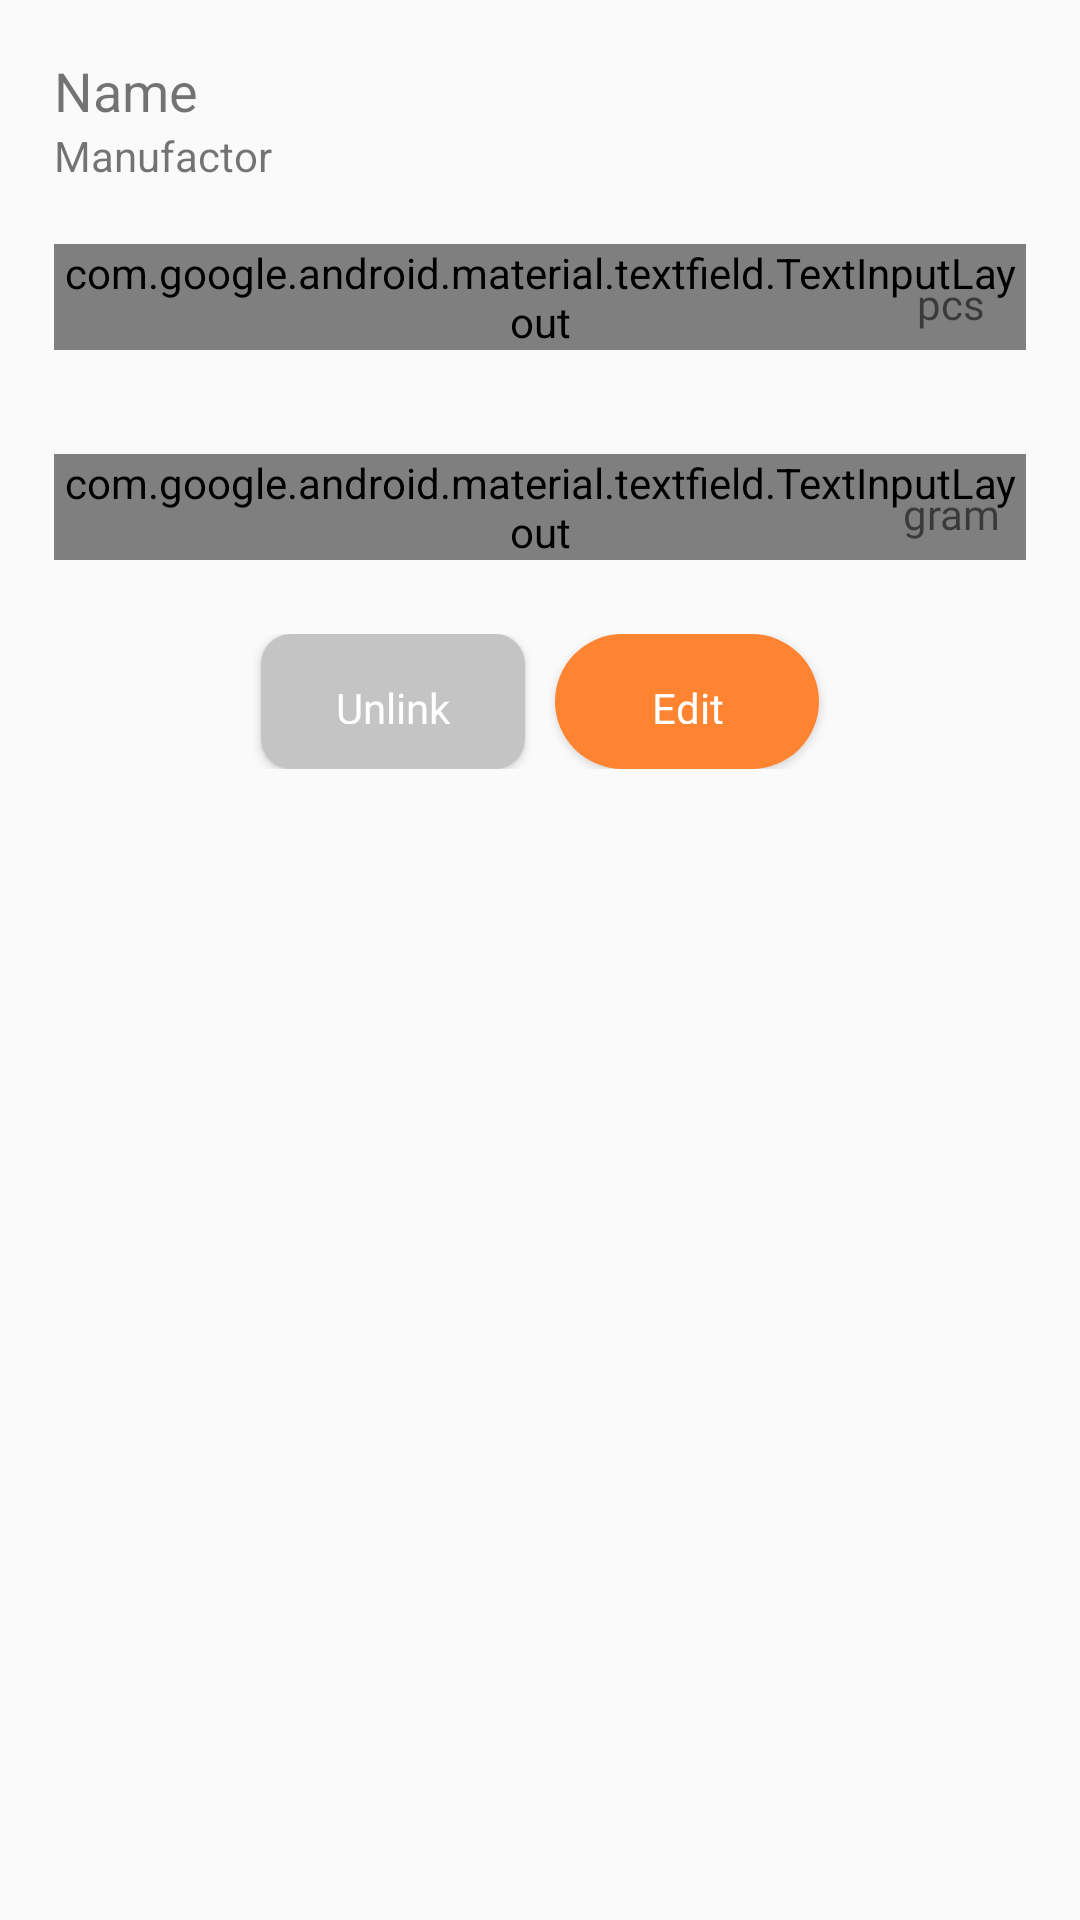

Write the Android layout XML for this screen, with the resource values it uses.
<!-- AndroidManifest.xml: application theme AppTheme -->
<!-- res/layout/fragment_home_edit_or_delete.xml -->
<?xml version="1.0" encoding="utf-8"?>
<ScrollView
    xmlns:android="http://schemas.android.com/apk/res/android"
    xmlns:app="http://schemas.android.com/apk/res-auto"
    xmlns:tools="http://schemas.android.com/tools"
    android:layout_width="match_parent"
    android:layout_height="match_parent"
    android:fitsSystemWindows="true">

    <LinearLayout xmlns:android="http://schemas.android.com/apk/res/android"
        android:orientation="vertical"
        android:layout_width="match_parent"
        android:layout_height="match_parent"
        android:layout_marginTop="18dp"
        android:layout_marginRight="18dp"
        android:layout_marginBottom="18dp"
        android:layout_marginLeft="18dp">

        
        <TextView
            android:id="@+id/textViewViewFoodName"
            android:layout_width="match_parent"
            android:layout_height="wrap_content"
            android:text="@string/name"
            android:textSize="18sp" />

        <TextView
            android:id="@+id/textViewViewFoodManufactorName"
            android:layout_width="match_parent"
            android:layout_height="wrap_content"
            android:text="@string/manufactor" />
        

        
        <TableLayout
            android:layout_width="match_parent"
            android:layout_height="match_parent">

            <LinearLayout
                android:layout_width="match_parent"
                android:layout_height="wrap_content"
                android:layout_gravity="center_horizontal"
                android:layout_marginTop="10dp"
                android:orientation="vertical">


                <RelativeLayout
                    android:layout_width="match_parent"
                    android:layout_height="match_parent">

                    <com.google.android.material.textfield.TextInputLayout
                        style="@style/Widget.MaterialComponents.TextInputLayout.OutlinedBox"
                        android:id="@+id/textViewPortionSizeA"
                        android:layout_width="match_parent"
                        android:layout_height="wrap_content"
                        android:layout_marginTop="10dp"
                        android:hint="Portion size"
                        android:textColorHint="@color/captionColor">

                        <com.google.android.material.textfield.TextInputEditText
                            android:id="@+id/editTextServingSizePcs"
                            android:layout_width="match_parent"
                            android:layout_height="wrap_content"
                            android:fontFamily="@font/arialregular"
                            android:textSize="14sp"
                            android:ems="3"
                            android:inputType="numberDecimal"/>

                    </com.google.android.material.textfield.TextInputLayout>

                    <TextView
                        android:id="@+id/textViewServingSizePcsMesurment"
                        android:layout_width="50dp"
                        android:layout_height="50dp"
                        android:fontFamily="@font/arialregular"
                        android:layout_alignParentRight="true"
                        android:layout_centerVertical="true"
                        android:text="@string/pcs"
                        android:gravity="center"
                        android:textSize="14sp"
                        android:layout_marginTop="10dp"
                        />

                </RelativeLayout>
            </LinearLayout>

            <LinearLayout
                android:layout_width="match_parent"
                android:layout_height="wrap_content"
                android:layout_gravity="center_horizontal"
                android:layout_marginTop="10dp"
                android:orientation="vertical">

                <RelativeLayout
                    android:layout_width="match_parent"
                    android:layout_height="match_parent">

                    <com.google.android.material.textfield.TextInputLayout
                        style="@style/Widget.MaterialComponents.TextInputLayout.OutlinedBox"
                        android:id="@+id/textViewPortionSizeB"
                        android:layout_width="match_parent"
                        android:layout_height="wrap_content"
                        android:layout_marginTop="10dp"
                        android:hint="Portion size"
                        android:textColorHint="@color/captionColor">

                        <com.google.android.material.textfield.TextInputEditText
                            android:id="@+id/editTextServingSizeGram"
                            android:layout_width="match_parent"
                            android:layout_height="wrap_content"
                            android:fontFamily="@font/arialregular"
                            android:textSize="14sp"
                            android:ems="3"
                            android:inputType="numberDecimal"/>

                    </com.google.android.material.textfield.TextInputLayout>

                    <TextView
                        android:id="@+id/textViewServingSizeGramMesurment"
                        android:layout_width="50dp"
                        android:layout_height="50dp"
                        android:fontFamily="@font/arialregular"
                        android:layout_alignParentRight="true"
                        android:layout_marginTop="10dp"
                        android:layout_centerVertical="true"
                        android:text="@string/gram"
                        android:gravity="center"
                        android:textSize="14sp"
                        />
                </RelativeLayout>
            </LinearLayout>


            <TableRow
                android:layout_width="match_parent"
                android:layout_height="match_parent"
                android:gravity="center"
                android:layout_marginTop="10dp">

                <Button
                    android:id="@+id/buttonSubmitDelete"
                    android:layout_width="wrap_content"
                    android:layout_height="45dp"
                    android:text="@string/unlink"
                    android:background="@drawable/ripple_effect_outline"
                    android:gravity="center"
                    android:textColor="@color/colorWhite"
                    android:fontFamily="@font/arialmedium"
                    android:textAllCaps="false"/>

                <Button
                    android:id="@+id/buttonSubmitEdit"
                    android:text="@string/edit"
                    android:layout_width="wrap_content"
                    android:layout_height="45dp"
                    android:layout_marginStart="10sp"
                    android:background="@drawable/button_style"
                    android:gravity="center"
                    android:textColor="@color/colorWhite"
                    android:fontFamily="@font/arialmedium"
                    android:textAllCaps="false"/>

            </TableRow>
        </TableLayout>

    </LinearLayout>
</ScrollView>
<!-- resources referenced by this layout -->
<resources>
  <color name="captionColor">#A5ADBC</color>
  <color name="colorWhite">#ffffff</color>
  <!-- drawable button_style (drawable) -->
  <?xml version="1.0" encoding="utf-8"?>
  <shape xmlns:android="http://schemas.android.com/apk/res/android">
      <solid android:color="@color/colorPrimaryDark" />
  
  
      <padding android:top="15dp"
          android:left="15dp"
          android:right="15dp"
          android:bottom="15dp" />
      <corners android:radius="100dp" />
  </shape>
  <!-- drawable ripple_effect_outline (drawable) -->
  <?xml version="1.0" encoding="utf-8"?>
  <shape xmlns:android="http://schemas.android.com/apk/res/android">
      <solid android:color="@color/colorWgiteTransparent" />
  
  
      <padding android:top="15dp"
          android:left="15dp"
          android:right="15dp"
          android:bottom="15dp" />
      <corners android:radius="10dp" />
  </shape>
  <string name="edit">Edit</string>
  <string name="gram">gram</string>
  <string name="manufactor">Manufactor</string>
  <string name="name">Name</string>
  <string name="pcs">pcs</string>
  <string name="unlink">Unlink</string>
  <style name="AppTheme" parent="Theme.AppCompat.Light.DarkActionBar">
          
          <item name="colorPrimary">@color/colorPrimaryDark</item>
          <item name="colorPrimaryDark">@color/colorPrimaryDark</item>
          <item name="colorAccent">@color/colorAccent</item>
          <item name="colorControlHighlight">#07000000</item>
  
          
          <item name="android:spinnerItemStyle">
              @style/spinnerItemStyle
          </item>
  
          
          <item name="android:spinnerDropDownItemStyle">
              @style/spinnerDropDownItemStyle
          </item>
      </style>
  <color name="colorPrimaryDark">#FE8432</color>
  <color name="colorWgiteTransparent">#C4C4C4</color>
  <color name="colorAccent">#FD9651</color>
  <style name="spinnerItemStyle">
          <item name="android:fontFamily">@font/arialregular</item>
          <item name="android:padding">10dp</item>
          <item name="android:textSize">16sp</item>
          <item name="android:textColor">@color/captionColor</item>
      </style>
  <style name="spinnerDropDownItemStyle">
          <item name="android:fontFamily">@font/arialregular</item>
          <item name="android:padding">10dp</item>
          <item name="android:textSize">16sp</item>
          <item name="android:textColor">@color/captionColor</item>
      </style>
</resources>
